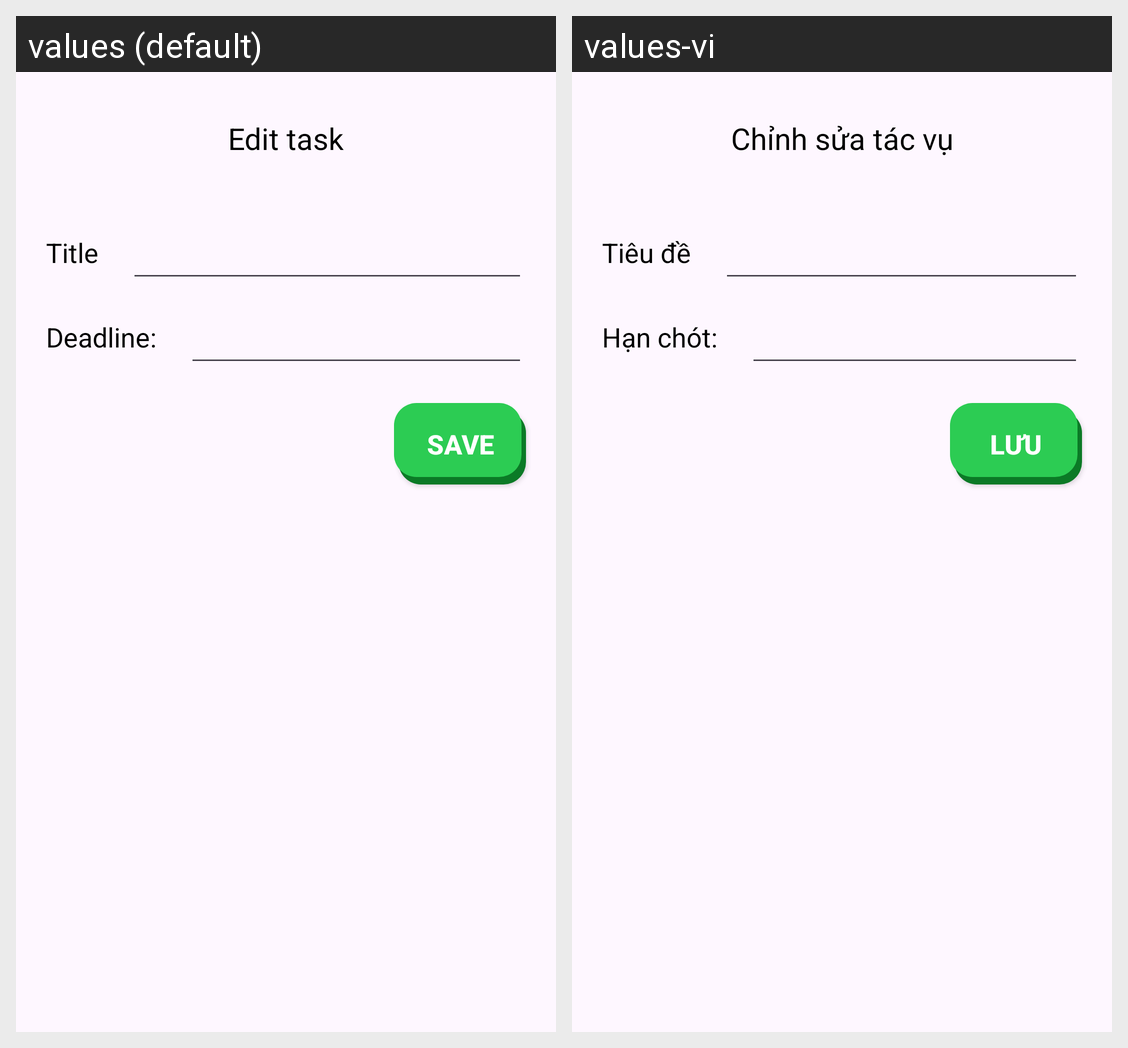

Locale-by-locale string values for the Android screen shown in this grid:
Android screen res/layout/activity_edit_task.xml rendered under 2 locales, left to right: values (default), values-vi. Device: Nexus 5 (rendered at 1080×1920; each locale shown at half size, 540×960, under a caption strip naming it); theme Theme.Todo.
Strings drawn on this screen, with the default value and each locale's value (text and hints the layout hard-codes, and strings that could not be matched under every locale, appear in the picture but are not listed):

edit_task
  values: Edit task
  values-vi: Chỉnh sửa tác vụ

title
  values: Title
  values-vi: Tiêu đề

deadline
  values: Deadline:
  values-vi: Hạn chót:

save
  values: Save
  values-vi: Lưu
